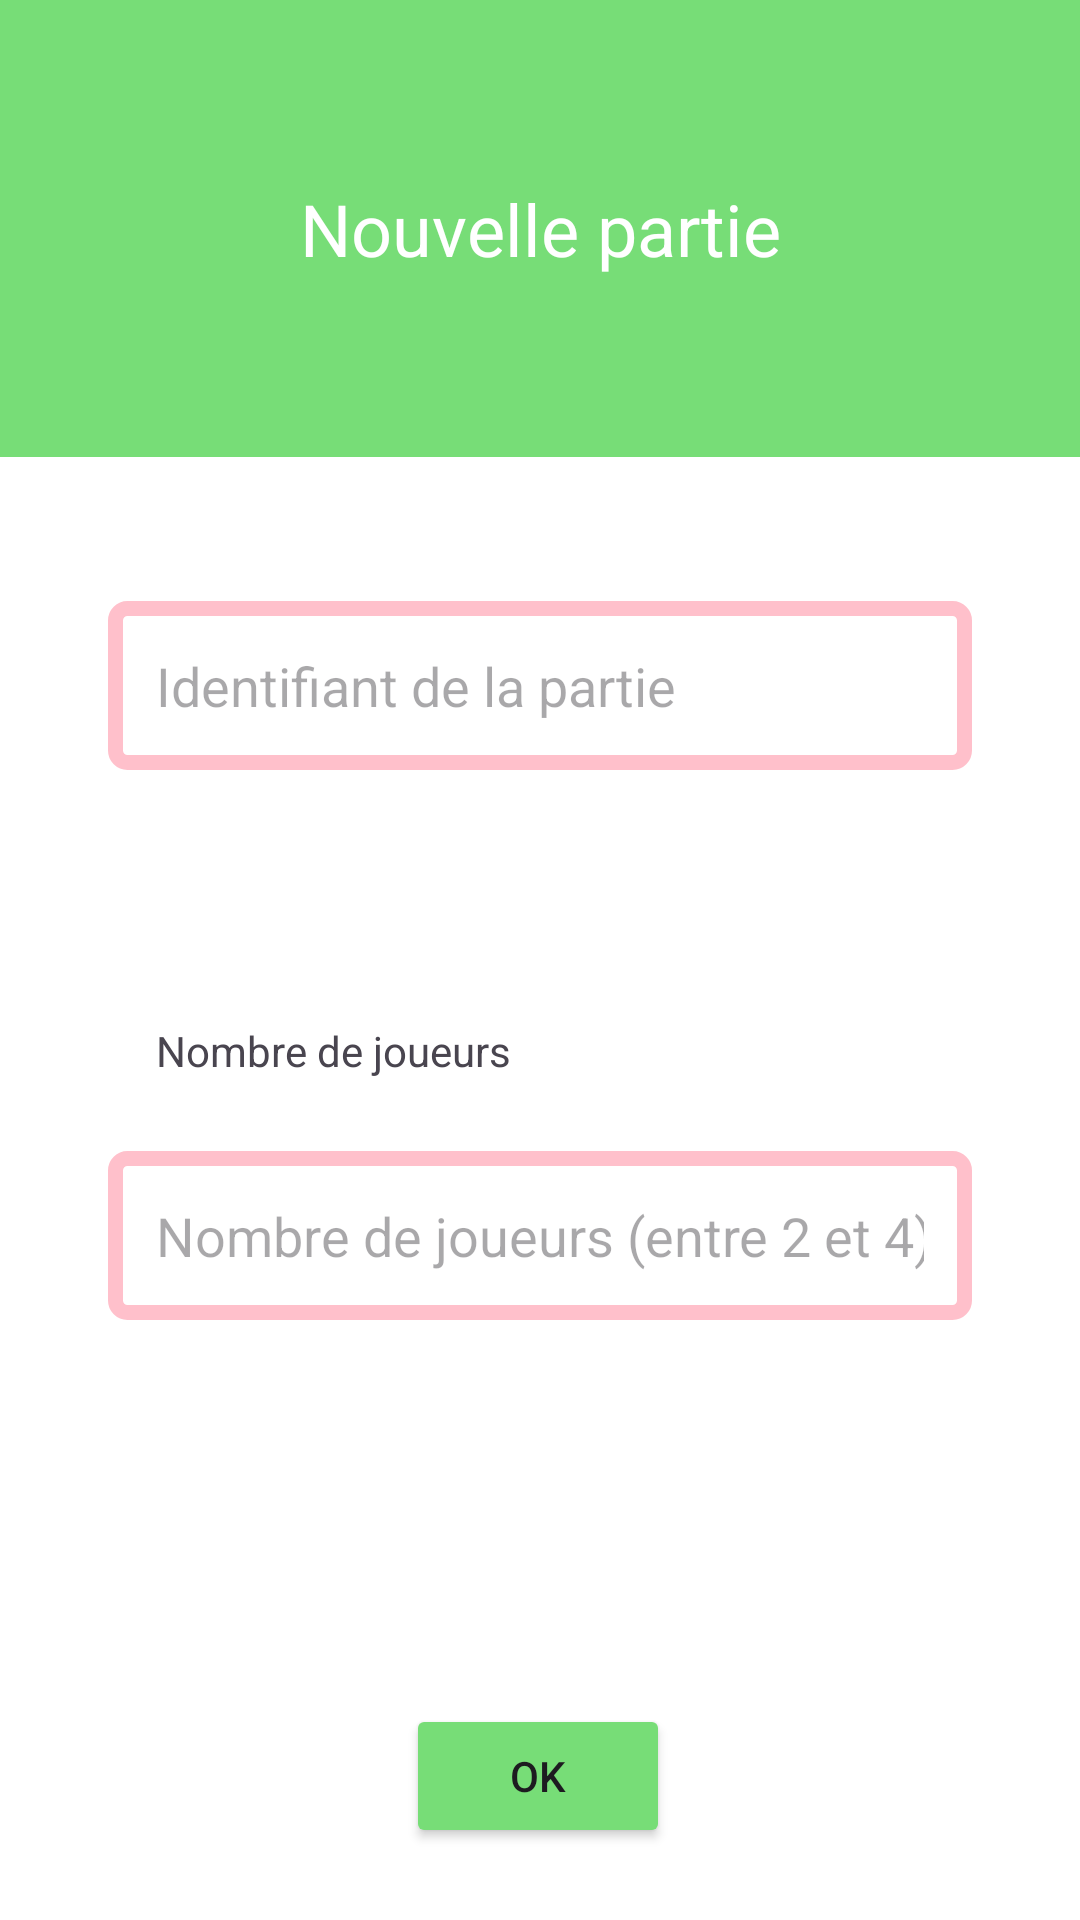

The Android layout XML behind this screen, and the referenced resources:
<!-- AndroidManifest.xml: application theme Theme.Scrabble -->
<!-- res/layout/e_nouvelle_partie.xml -->
<?xml version="1.0" encoding="utf-8"?>
<androidx.constraintlayout.widget.ConstraintLayout xmlns:android="http://schemas.android.com/apk/res/android"
    xmlns:app="http://schemas.android.com/apk/res-auto"
    xmlns:tools="http://schemas.android.com/tools"
    android:layout_width="match_parent"
    android:layout_height="match_parent"
    android:background="@color/white">


    <TextView
        android:id="@+id/tvNewGame"
        android:layout_width="0dp"
        android:layout_height="wrap_content"
        android:background="@color/green"
        android:padding="60dp"
        android:text="Nouvelle partie"
        android:textAlignment="center"
        android:textColor="@color/white"
        android:textSize="24sp"
        app:layout_constraintEnd_toEndOf="parent"
        app:layout_constraintStart_toStartOf="parent"
        app:layout_constraintTop_toTopOf="parent" />

    

    <EditText
        android:id="@+id/etGameIdentifier"
        android:layout_width="0dp"
        android:layout_height="wrap_content"
        android:layout_marginTop="48dp"
        android:background="@drawable/edittext_background"
        android:hint="Identifiant de la partie"
        android:padding="16dp"
        android:inputType="number"
        app:layout_constraintBottom_toTopOf="@+id/tvNumberOfPlayersLabel"
        app:layout_constraintEnd_toEndOf="parent"
        app:layout_constraintStart_toStartOf="parent"
        app:layout_constraintTop_toBottomOf="@id/tvNewGame"
        app:layout_constraintVertical_bias="0.35"
        app:layout_constraintWidth_percent="0.8" />

    <EditText
        android:id="@+id/etNombreJoueurs"
        android:layout_width="0dp"
        android:layout_height="wrap_content"
        android:layout_marginTop="24dp"
        android:background="@drawable/edittext_background"
        android:hint="Nombre de joueurs (entre 2 et 4)"
        android:padding="16dp"
        android:inputType="number"
        app:layout_constraintEnd_toEndOf="parent"
        app:layout_constraintStart_toStartOf="parent"
        app:layout_constraintTop_toBottomOf="@+id/tvNumberOfPlayersLabel"
        app:layout_constraintWidth_percent="0.8" />


    <TextView
        android:id="@+id/tvNumberOfPlayersLabel"
        android:layout_width="wrap_content"
        android:layout_height="wrap_content"
        android:layout_marginStart="52dp"
        android:layout_marginTop="84dp"
        android:text="Nombre de joueurs"
        app:layout_constraintStart_toStartOf="parent"
        app:layout_constraintTop_toBottomOf="@id/etGameIdentifier" />

    <Button
        android:id="@+id/btnConfirmNewGame"
        android:layout_width="wrap_content"
        android:layout_height="wrap_content"
        android:layout_marginTop="128dp"
        android:backgroundTint="@color/green"
        android:text="OK"
        app:layout_constraintEnd_toEndOf="parent"
        app:layout_constraintHorizontal_bias="0.498"
        app:layout_constraintStart_toStartOf="parent"
        app:layout_constraintTop_toBottomOf="@+id/etNombreJoueurs" />
</androidx.constraintlayout.widget.ConstraintLayout>
<!-- resources referenced by this layout -->
<resources>
  <color name="green">#77DD77</color>
  <color name="white">#FFFFFFFF</color>
  <!-- drawable edittext_background (drawable) -->
  <?xml version="1.0" encoding="utf-8"?>
  <shape xmlns:android="http://schemas.android.com/apk/res/android">
      <solid android:color="#00000000" /> 
      <stroke
          android:width="5dp"
          android:color="#FFC0CB" /> 
      <corners android:radius="4dp" />
  </shape>
  <style name="Theme.Scrabble" parent="Base.Theme.Scrabble" />
  <style name="Base.Theme.Scrabble" parent="Theme.Material3.DayNight.NoActionBar">
          
          
      </style>
</resources>
